Image classification data set "dataset" (feanored/astrostats-2025 on GitHub). Class labels (2): barred spiral galaxy, round smooth galaxy.

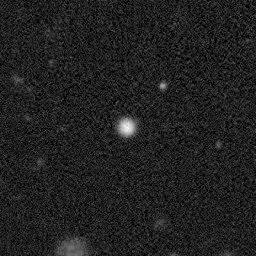
Label: barred spiral galaxy

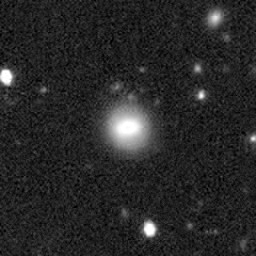
Label: barred spiral galaxy

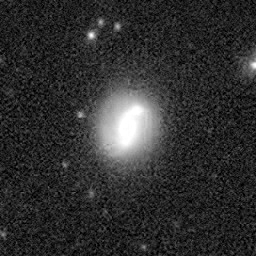
Label: round smooth galaxy

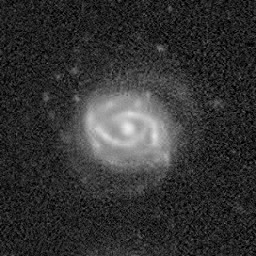
Label: round smooth galaxy

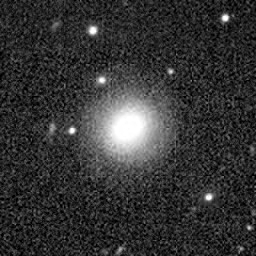
Label: barred spiral galaxy

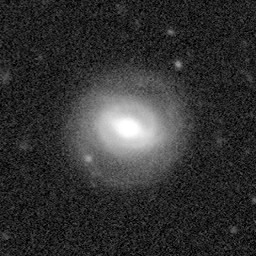
Label: round smooth galaxy
